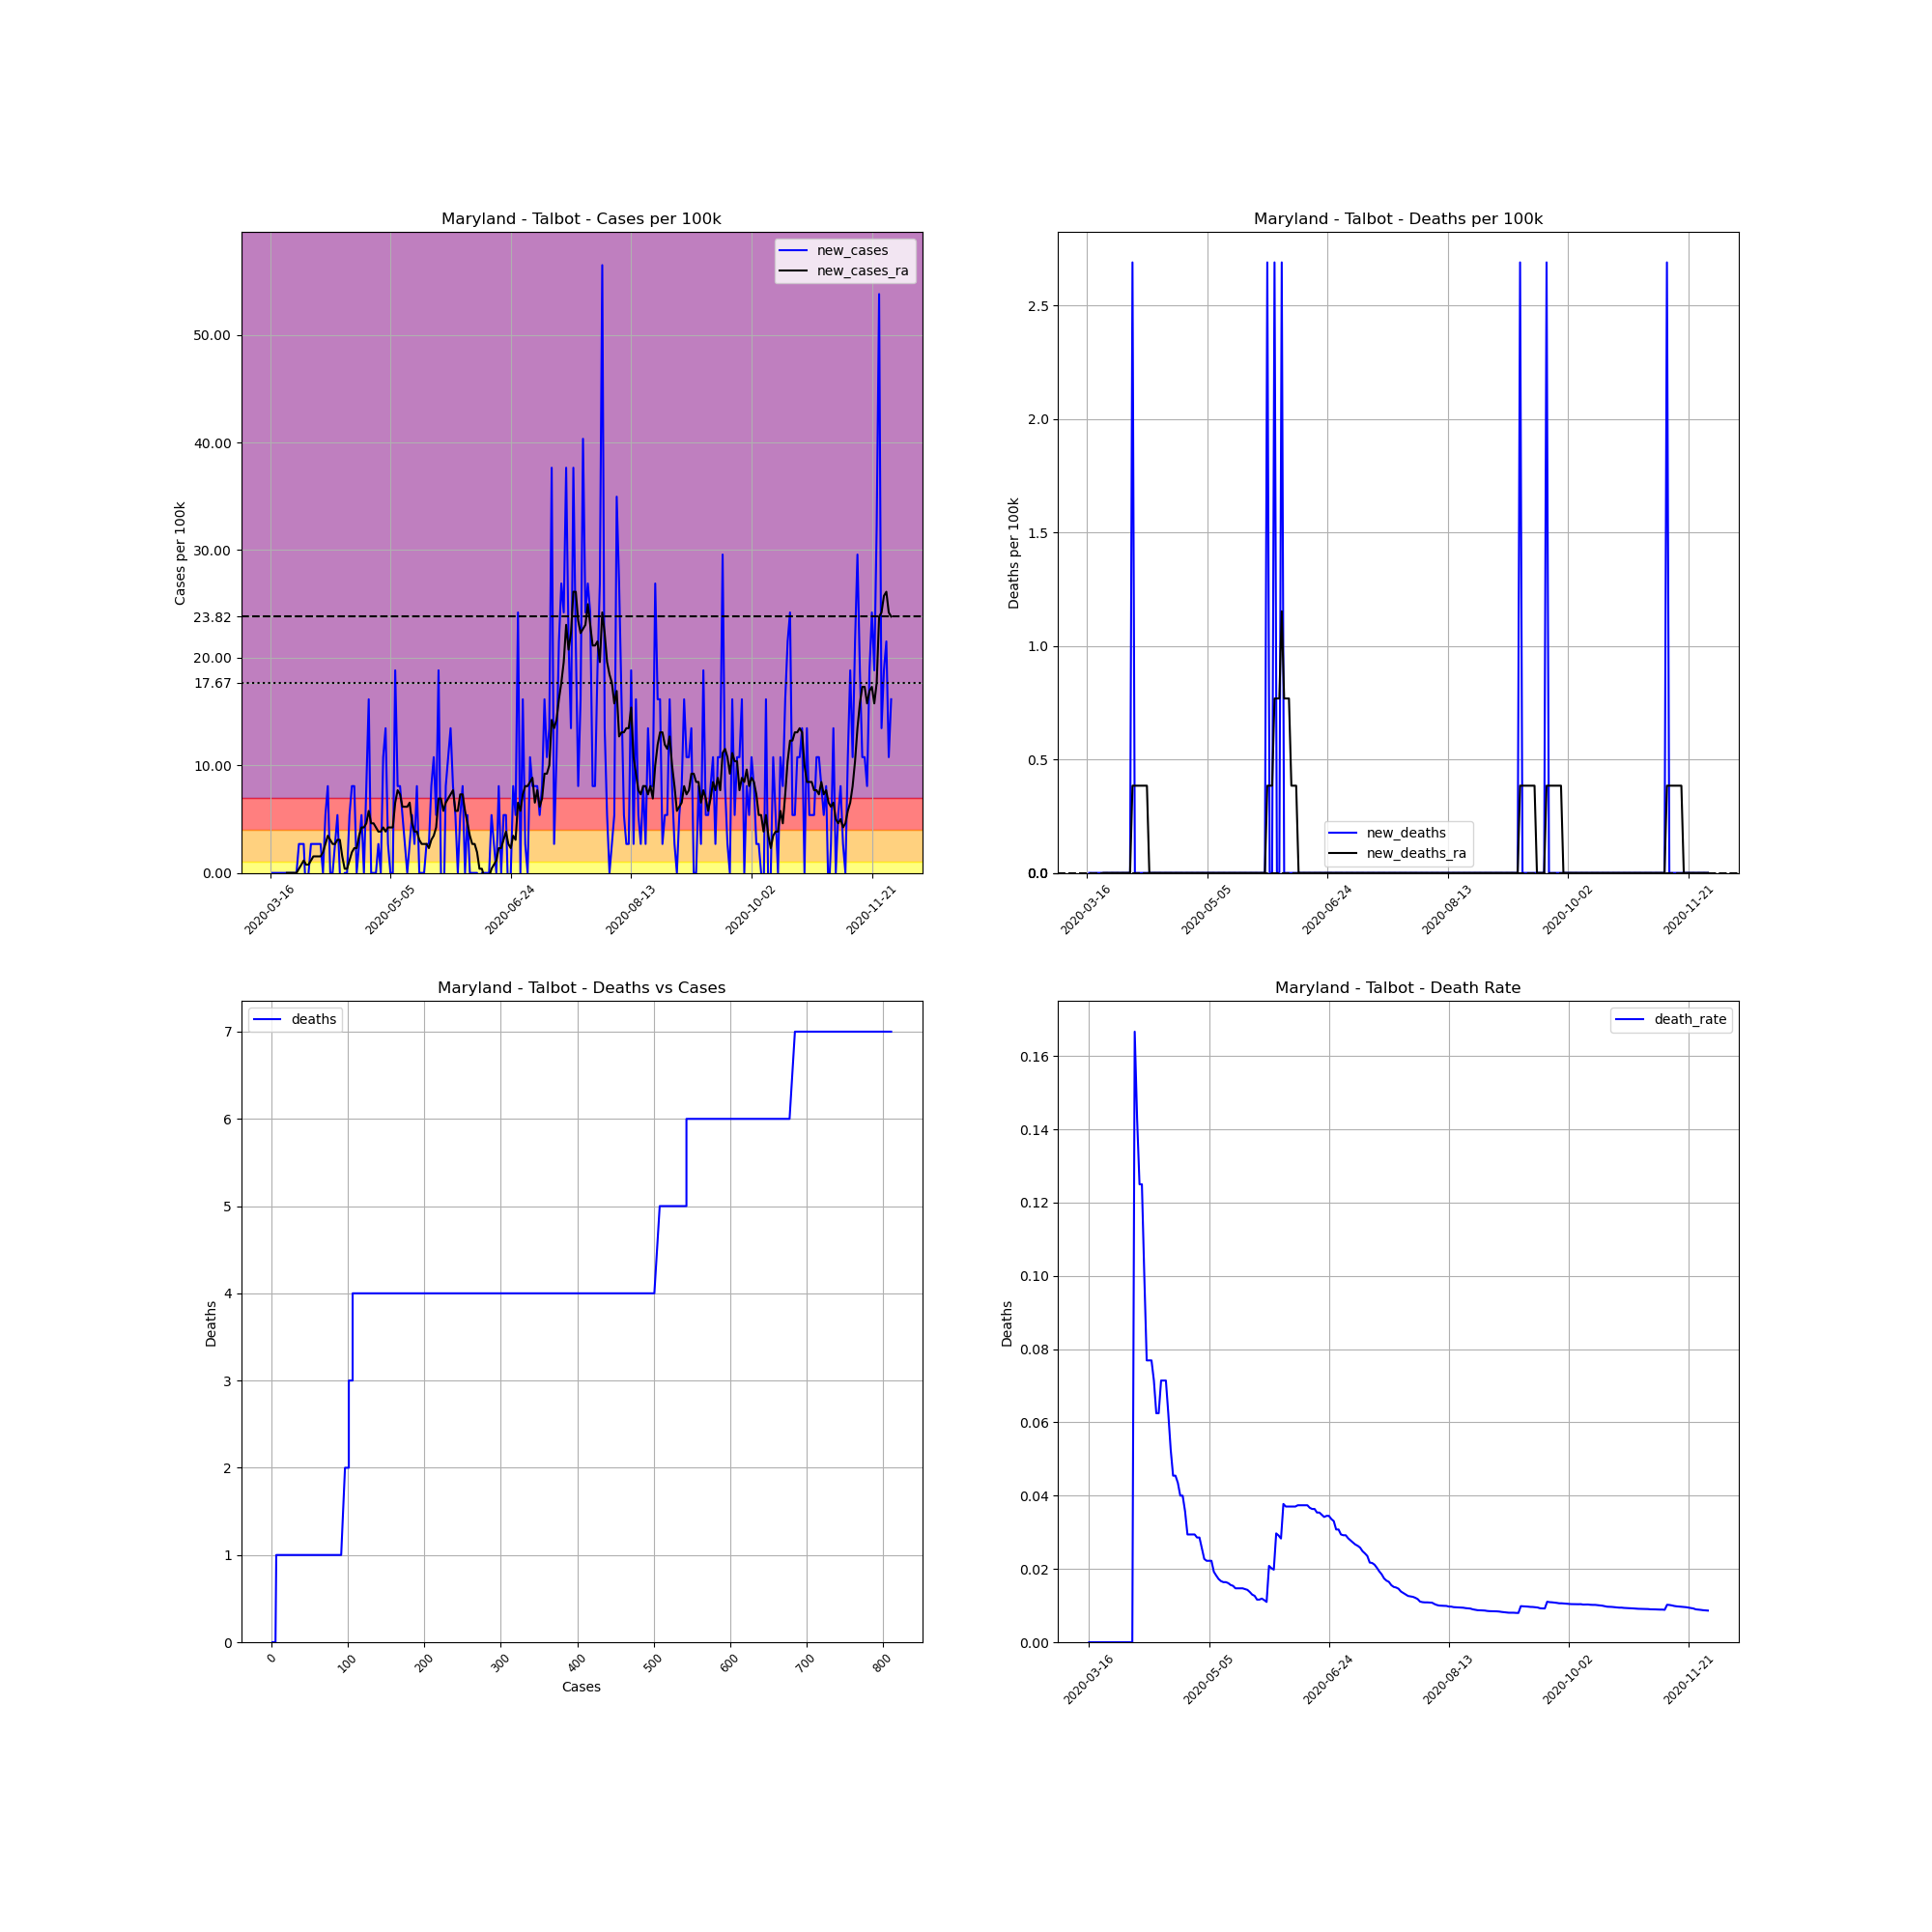

The file beside this chart, header and first rows:
, date, county, state, fips, cases, deaths, COUNTY, STNAME, CTYNAME, POPESTIMATE2019, cases_per_100k, deaths_per_100k, death_rate, new_cases, new_deaths, new_cases_ra, new_deaths_ra
116654, 2020-03-16, Talbot, Maryland, 24041, 1, 0.0, 41, Maryland, Talbot, 37181, 2.69, 0.0, 0.0, , , , 
116655, 2020-03-17, Talbot, Maryland, 24041, 1, 0.0, 41, Maryland, Talbot, 37181, 2.69, 0.0, 0.0, 0.0, 0.0, , 
116656, 2020-03-18, Talbot, Maryland, 24041, 1, 0.0, 41, Maryland, Talbot, 37181, 2.69, 0.0, 0.0, 0.0, 0.0, , 
116657, 2020-03-19, Talbot, Maryland, 24041, 1, 0.0, 41, Maryland, Talbot, 37181, 2.69, 0.0, 0.0, 0.0, 0.0, , 
116658, 2020-03-20, Talbot, Maryland, 24041, 1, 0.0, 41, Maryland, Talbot, 37181, 2.69, 0.0, 0.0, 0.0, 0.0, , 
116659, 2020-03-21, Talbot, Maryland, 24041, 1, 0.0, 41, Maryland, Talbot, 37181, 2.69, 0.0, 0.0, 0.0, 0.0, , 
116660, 2020-03-22, Talbot, Maryland, 24041, 1, 0.0, 41, Maryland, Talbot, 37181, 2.69, 0.0, 0.0, 0.0, 0.0, , 
116661, 2020-03-23, Talbot, Maryland, 24041, 1, 0.0, 41, Maryland, Talbot, 37181, 2.69, 0.0, 0.0, 0.0, 0.0, 0.0, 0.0
116662, 2020-03-24, Talbot, Maryland, 24041, 1, 0.0, 41, Maryland, Talbot, 37181, 2.69, 0.0, 0.0, 0.0, 0.0, 0.0, 0.0
116663, 2020-03-25, Talbot, Maryland, 24041, 1, 0.0, 41, Maryland, Talbot, 37181, 2.69, 0.0, 0.0, 0.0, 0.0, 0.0, 0.0
116664, 2020-03-26, Talbot, Maryland, 24041, 1, 0.0, 41, Maryland, Talbot, 37181, 2.69, 0.0, 0.0, 0.0, 0.0, 0.0, 0.0
116665, 2020-03-27, Talbot, Maryland, 24041, 1, 0.0, 41, Maryland, Talbot, 37181, 2.69, 0.0, 0.0, 0.0, 0.0, 0.0, 0.0
116666, 2020-03-28, Talbot, Maryland, 24041, 2, 0.0, 41, Maryland, Talbot, 37181, 5.379, 0.0, 0.0, 2.69, 0.0, 0.3842, 0.0
116667, 2020-03-29, Talbot, Maryland, 24041, 3, 0.0, 41, Maryland, Talbot, 37181, 8.069, 0.0, 0.0, 2.69, 0.0, 0.7684, 0.0
116668, 2020-03-30, Talbot, Maryland, 24041, 4, 0.0, 41, Maryland, Talbot, 37181, 10.76, 0.0, 0.0, 2.69, 0.0, 1.153, 0.0
116669, 2020-03-31, Talbot, Maryland, 24041, 3, 0.0, 41, Maryland, Talbot, 37181, 8.069, 0.0, 0.0, -2.69, 0.0, 0.7684, 0.0
116670, 2020-04-01, Talbot, Maryland, 24041, 3, 0.0, 41, Maryland, Talbot, 37181, 8.069, 0.0, 0.0, 0.0, 0.0, 0.7684, 0.0
116671, 2020-04-02, Talbot, Maryland, 24041, 4, 0.0, 41, Maryland, Talbot, 37181, 10.76, 0.0, 0.0, 2.69, 0.0, 1.153, 0.0
116672, 2020-04-03, Talbot, Maryland, 24041, 5, 0.0, 41, Maryland, Talbot, 37181, 13.45, 0.0, 0.0, 2.69, 0.0, 1.537, 0.0
116673, 2020-04-04, Talbot, Maryland, 24041, 6, 1.0, 41, Maryland, Talbot, 37181, 16.14, 2.69, 0.1667, 2.69, 2.69, 1.537, 0.3842
116674, 2020-04-05, Talbot, Maryland, 24041, 7, 1.0, 41, Maryland, Talbot, 37181, 18.83, 2.69, 0.1429, 2.69, 0.0, 1.537, 0.3842
116675, 2020-04-06, Talbot, Maryland, 24041, 8, 1.0, 41, Maryland, Talbot, 37181, 21.52, 2.69, 0.125, 2.69, 0.0, 1.537, 0.3842
116676, 2020-04-07, Talbot, Maryland, 24041, 8, 1.0, 41, Maryland, Talbot, 37181, 21.52, 2.69, 0.125, 0.0, 0.0, 1.921, 0.3842
116677, 2020-04-08, Talbot, Maryland, 24041, 10, 1.0, 41, Maryland, Talbot, 37181, 26.9, 2.69, 0.1, 5.379, 0.0, 2.69, 0.3842
116678, 2020-04-09, Talbot, Maryland, 24041, 13, 1.0, 41, Maryland, Talbot, 37181, 34.96, 2.69, 0.07692, 8.069, 0.0, 3.458, 0.3842
116679, 2020-04-10, Talbot, Maryland, 24041, 13, 1.0, 41, Maryland, Talbot, 37181, 34.96, 2.69, 0.07692, 0.0, 0.0, 3.074, 0.3842
116680, 2020-04-11, Talbot, Maryland, 24041, 13, 1.0, 41, Maryland, Talbot, 37181, 34.96, 2.69, 0.07692, 0.0, 0.0, 2.69, 0.0
116681, 2020-04-12, Talbot, Maryland, 24041, 14, 1.0, 41, Maryland, Talbot, 37181, 37.65, 2.69, 0.07143, 2.69, 0.0, 2.69, 0.0
116682, 2020-04-13, Talbot, Maryland, 24041, 16, 1.0, 41, Maryland, Talbot, 37181, 43.03, 2.69, 0.0625, 5.379, 0.0, 3.074, 0.0
116683, 2020-04-14, Talbot, Maryland, 24041, 16, 1.0, 41, Maryland, Talbot, 37181, 43.03, 2.69, 0.0625, 0.0, 0.0, 3.074, 0.0
116684, 2020-04-15, Talbot, Maryland, 24041, 14, 1.0, 41, Maryland, Talbot, 37181, 37.65, 2.69, 0.07143, -5.379, 0.0, 1.537, 0.0
116685, 2020-04-16, Talbot, Maryland, 24041, 14, 1.0, 41, Maryland, Talbot, 37181, 37.65, 2.69, 0.07143, 0.0, 0.0, 0.3842, 0.0
116686, 2020-04-17, Talbot, Maryland, 24041, 14, 1.0, 41, Maryland, Talbot, 37181, 37.65, 2.69, 0.07143, 0.0, 0.0, 0.3842, 0.0
116687, 2020-04-18, Talbot, Maryland, 24041, 16, 1.0, 41, Maryland, Talbot, 37181, 43.03, 2.69, 0.0625, 5.379, 0.0, 1.153, 0.0
116688, 2020-04-19, Talbot, Maryland, 24041, 19, 1.0, 41, Maryland, Talbot, 37181, 51.1, 2.69, 0.05263, 8.069, 0.0, 1.921, 0.0
116689, 2020-04-20, Talbot, Maryland, 24041, 22, 1.0, 41, Maryland, Talbot, 37181, 59.17, 2.69, 0.04545, 8.069, 0.0, 2.305, 0.0
116690, 2020-04-21, Talbot, Maryland, 24041, 22, 1.0, 41, Maryland, Talbot, 37181, 59.17, 2.69, 0.04545, 0.0, 0.0, 2.305, 0.0
116691, 2020-04-22, Talbot, Maryland, 24041, 23, 1.0, 41, Maryland, Talbot, 37181, 61.86, 2.69, 0.04348, 2.69, 0.0, 3.458, 0.0
116692, 2020-04-23, Talbot, Maryland, 24041, 25, 1.0, 41, Maryland, Talbot, 37181, 67.24, 2.69, 0.04, 5.379, 0.0, 4.226, 0.0
116693, 2020-04-24, Talbot, Maryland, 24041, 25, 1.0, 41, Maryland, Talbot, 37181, 67.24, 2.69, 0.04, 0.0, 0.0, 4.226, 0.0
116694, 2020-04-25, Talbot, Maryland, 24041, 28, 1.0, 41, Maryland, Talbot, 37181, 75.31, 2.69, 0.03571, 8.069, 0.0, 4.611, 0.0
116695, 2020-04-26, Talbot, Maryland, 24041, 34, 1.0, 41, Maryland, Talbot, 37181, 91.44, 2.69, 0.02941, 16.14, 0.0, 5.763, 0.0
116696, 2020-04-27, Talbot, Maryland, 24041, 34, 1.0, 41, Maryland, Talbot, 37181, 91.44, 2.69, 0.02941, 0.0, 0.0, 4.611, 0.0
116697, 2020-04-28, Talbot, Maryland, 24041, 34, 1.0, 41, Maryland, Talbot, 37181, 91.44, 2.69, 0.02941, 0.0, 0.0, 4.611, 0.0
116698, 2020-04-29, Talbot, Maryland, 24041, 34, 1.0, 41, Maryland, Talbot, 37181, 91.44, 2.69, 0.02941, 0.0, 0.0, 4.226, 0.0
116699, 2020-04-30, Talbot, Maryland, 24041, 35, 1.0, 41, Maryland, Talbot, 37181, 94.13, 2.69, 0.02857, 2.69, 0.0, 3.842, 0.0
116700, 2020-05-01, Talbot, Maryland, 24041, 35, 1.0, 41, Maryland, Talbot, 37181, 94.13, 2.69, 0.02857, 0.0, 0.0, 3.842, 0.0
116701, 2020-05-02, Talbot, Maryland, 24041, 39, 1.0, 41, Maryland, Talbot, 37181, 104.9, 2.69, 0.02564, 10.76, 0.0, 4.226, 0.0
116702, 2020-05-03, Talbot, Maryland, 24041, 44, 1.0, 41, Maryland, Talbot, 37181, 118.3, 2.69, 0.02273, 13.45, 0.0, 3.842, 0.0
116703, 2020-05-04, Talbot, Maryland, 24041, 45, 1.0, 41, Maryland, Talbot, 37181, 121, 2.69, 0.02222, 2.69, 0.0, 4.226, 0.0
116704, 2020-05-05, Talbot, Maryland, 24041, 45, 1.0, 41, Maryland, Talbot, 37181, 121, 2.69, 0.02222, 0.0, 0.0, 4.226, 0.0
116705, 2020-05-06, Talbot, Maryland, 24041, 45, 1.0, 41, Maryland, Talbot, 37181, 121, 2.69, 0.02222, 0.0, 0.0, 4.226, 0.0
116706, 2020-05-07, Talbot, Maryland, 24041, 52, 1.0, 41, Maryland, Talbot, 37181, 139.9, 2.69, 0.01923, 18.83, 0.0, 6.532, 0.0
116707, 2020-05-08, Talbot, Maryland, 24041, 55, 1.0, 41, Maryland, Talbot, 37181, 147.9, 2.69, 0.01818, 8.069, 0.0, 7.684, 0.0
116708, 2020-05-09, Talbot, Maryland, 24041, 58, 1.0, 41, Maryland, Talbot, 37181, 156, 2.69, 0.01724, 8.069, 0.0, 7.3, 0.0
116709, 2020-05-10, Talbot, Maryland, 24041, 60, 1.0, 41, Maryland, Talbot, 37181, 161.4, 2.69, 0.01667, 5.379, 0.0, 6.148, 0.0
116710, 2020-05-11, Talbot, Maryland, 24041, 61, 1.0, 41, Maryland, Talbot, 37181, 164.1, 2.69, 0.01639, 2.69, 0.0, 6.148, 0.0
116711, 2020-05-12, Talbot, Maryland, 24041, 61, 1.0, 41, Maryland, Talbot, 37181, 164.1, 2.69, 0.01639, 0.0, 0.0, 6.148, 0.0
116712, 2020-05-13, Talbot, Maryland, 24041, 62, 1.0, 41, Maryland, Talbot, 37181, 166.8, 2.69, 0.01613, 2.69, 0.0, 6.532, 0.0
116713, 2020-05-14, Talbot, Maryland, 24041, 64, 1.0, 41, Maryland, Talbot, 37181, 172.1, 2.69, 0.01562, 5.379, 0.0, 4.611, 0.0
... 199 more rows
